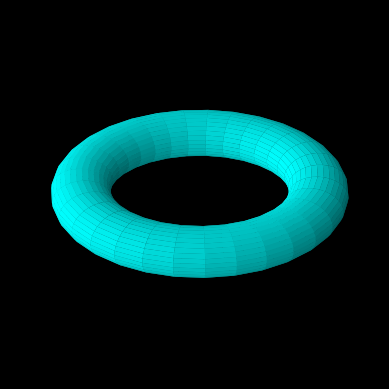

Generate this figure with matplotlib:
from mpl_toolkits.mplot3d import Axes3D # import matplotlib module
import matplotlib.pyplot as plt      # import matplotlib module
import numpy as np     # import numpy module

angle = np.linspace(0, 2 * np.pi, 32)  # define cylindrical co-ordinates
theta, phi = np.meshgrid(angle, angle) # set theta, phi grid
r, R = .25, 1.
X = (R + r * np.cos(phi)) * np.cos(theta)  # evaluate x co-ordinate array
Y = (R + r * np.cos(phi)) * np.sin(theta)   # evaluate y co-ordinate array
Z = r * np.sin(phi)

plt.style.use("dark_background")    # set black background color

fig = plt.figure()    # define 3D plot and axes
ax = fig.add_subplot(projection = '3d')
ax.set_xlim3d(-1, 1)     # set x axis limits
ax.set_ylim3d(-1, 1)     # set y axis limits
ax.set_zlim3d(-1, 1)     # set z axis limits

# plot surface as a whole
ax.plot_surface(X, Y, Z, color = 'cyan', rstride = 1,cstride = 1)

ax.axis('off')   # do not plot co-ordinate axes
plt.show()  # show surface as a whole
